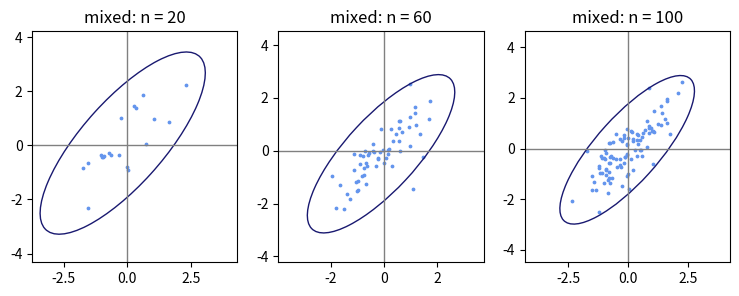

Here is the Python script that generated this plot:
import numpy as np
import matplotlib.pyplot as plt
import scipy.stats as stats
from matplotlib.patches import Ellipse
import matplotlib.transforms as transforms

rho_list = [0, 0.5, 0.9]
len_list = [20, 60, 100]


def confidence_ellipse(x, y, ax, n_std=3.0, facecolor='none', **kwargs):
    """
    Create a plot of the covariance confidence ellipse of *x* and *y*.

    Parameters
    ----------
    x, y : array-like, shape (n, )
        Input data.

    ax : matplotlib.axes.Axes
        The axes object to draw the ellipse into.

    n_std : float
        The number of standard deviations to determine the ellipse's radiuses.

    Returns
    -------
    matplotlib.patches.Ellipse

    Other parameters
    ----------------
    kwargs : `~matplotlib.patches.Patch` properties
    """
    if x.size != y.size:
        raise ValueError("x and y must be the same size")

    cov = np.cov(x, y)
    pearson = cov[0, 1]/np.sqrt(cov[0, 0] * cov[1, 1])
    # Using a special case to obtain the eigenvalues of this
    # two-dimensionl dataset.
    ell_radius_x = np.sqrt(1 + pearson)
    ell_radius_y = np.sqrt(1 - pearson)
    print()
    print(ell_radius_x, ell_radius_y)
    print()
    ellipse = Ellipse((0, 0), width=ell_radius_x * 2, height=ell_radius_y * 2,
                      facecolor=facecolor,
                      edgecolor='midnightblue', **kwargs)

    # Calculating the stdandard deviation of x from
    # the squareroot of the variance and multiplying
    # with the given number of standard deviations.
    scale_x = np.sqrt(cov[0, 0]) * n_std
    mean_x = np.mean(x)

    # calculating the stdandard deviation of y ...
    scale_y = np.sqrt(cov[1, 1]) * n_std
    mean_y = np.mean(y)

    transf = transforms.Affine2D() \
        .rotate_deg(45) \
        .scale(scale_x, scale_y) \
        .translate(mean_x, mean_y)

    ellipse.set_transform(transf + ax.transData)
    return ax.add_patch(ellipse)


# for size in len_list:
#     fig, axs = plt.subplots(1, 3, figsize=(9, 3))
#     for ax, rho in zip(axs, rho_list):
#         sample_d = np.random.multivariate_normal([0, 0], [[1, rho], [rho, 1]], size=size)
#         ax.scatter(sample_d[:, 0], sample_d[:, 1], color='cornflowerblue', s=3)
#         ax.set_xlim(min(sample_d[:, 0]) - 2, max(sample_d[:, 0]) + 2)
#         ax.set_ylim(min(sample_d[:, 1]) - 2, max(sample_d[:, 1]) + 2)
#         print(min(sample_d[:, 0]), max(sample_d[:, 0]))
#         print(min(sample_d[:, 1]), max(sample_d[:, 1]))
#         ax.axvline(c='grey', lw=1)
#         ax.axhline(c='grey', lw=1)
#         title = r'n = ' + str(size) + r', $\rho$  = ' + str(rho)
#         ax.set_title(title)
#         confidence_ellipse(sample_d[:, 0], sample_d[:, 1], ax)
#     fig.savefig('N_2d_' + str(size) + '.png', dpi=200)
#     plt.show()


fig, axs = plt.subplots(1, 3, figsize=(9, 3))
for ax, size in zip(axs, len_list):
    sample_d = 0.9 * np.random.multivariate_normal([0, 0], [[1, 0.9], [0.9, 1]], size=size) \
               + 0.1 * np.random.multivariate_normal([0, 0], [[10, -0.9], [-0.9, 10]], size=size)
    ax.scatter(sample_d[:, 0], sample_d[:, 1], color='cornflowerblue', s=3)
    ax.set_xlim(min(sample_d[:, 0]) - 2, max(sample_d[:, 0]) + 2)
    ax.set_ylim(min(sample_d[:, 1]) - 2, max(sample_d[:, 1]) + 2)
    print(min(sample_d[:, 0]), max(sample_d[:, 0]))
    print(min(sample_d[:, 1]), max(sample_d[:, 1]))
    ax.axvline(c='grey', lw=1)
    ax.axhline(c='grey', lw=1)
    title = r'mixed: n = ' + str(size)
    ax.set_title(title)
    confidence_ellipse(sample_d[:, 0], sample_d[:, 1], ax)
fig.savefig('mixed_2d.png', dpi=200)
plt.show()